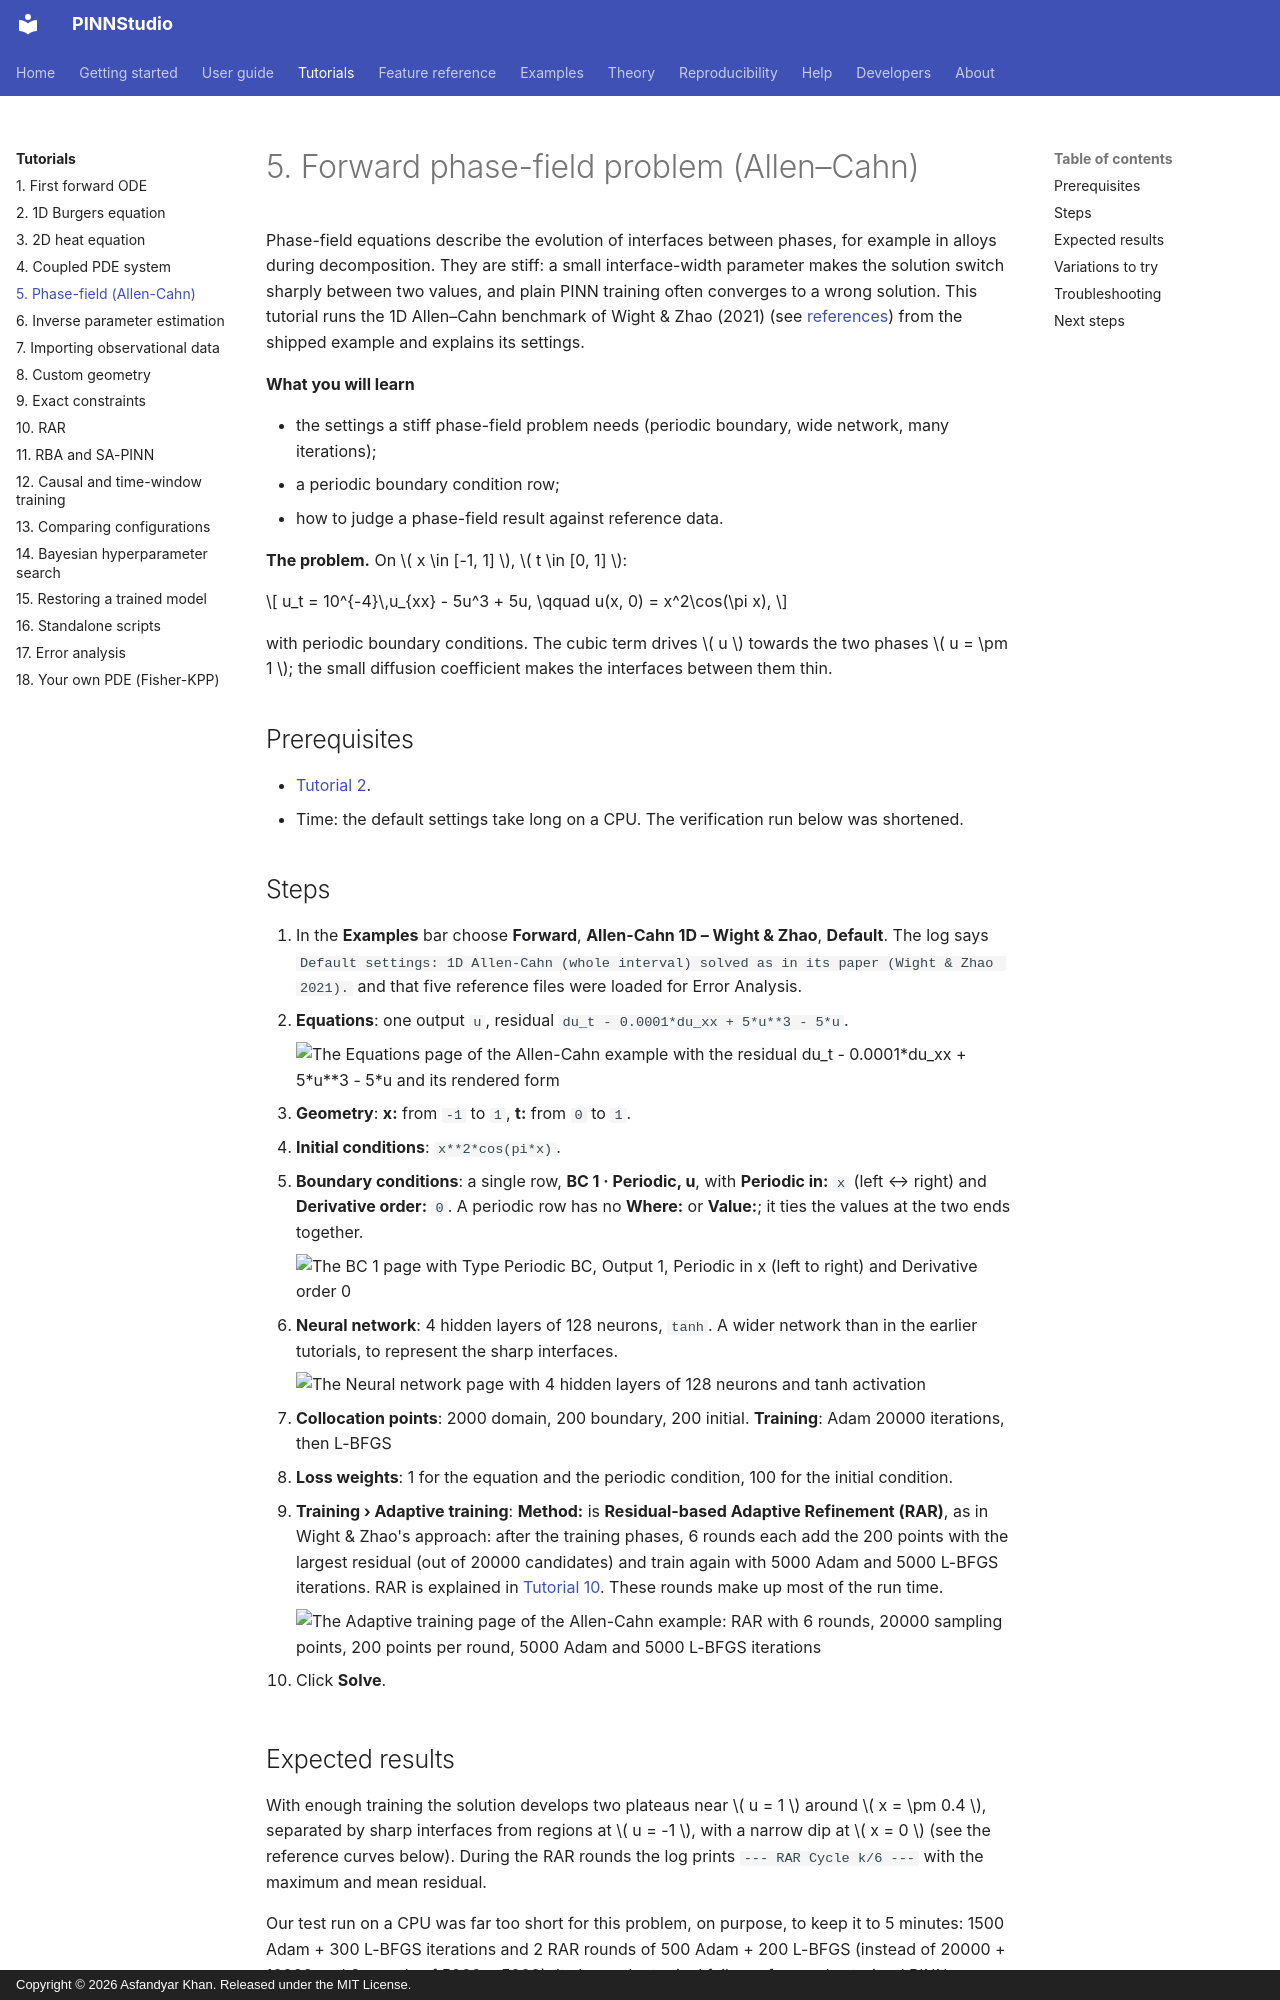

repository: AsfandyarKhan72/PINNStudio · page: tutorials/05-phase-field/index.html · generator: mkdocs · copyright: Copyright © 2026 Asfandyar Khan. Released under the MIT License.

# 5. Forward phase-field problem (Allen–Cahn)

Phase-field equations describe the evolution of interfaces between phases, for example in alloys during
decomposition. They are stiff: a small interface-width parameter makes the solution switch sharply between two
values, and plain PINN training often converges to a wrong solution. This tutorial runs the 1D Allen–Cahn benchmark of
Wight & Zhao (2021) (see [references](../about/references.md)) from the shipped example and explains its settings.

**What you will learn**

- the settings a stiff phase-field problem needs (periodic boundary, wide network, many iterations);
- a periodic boundary condition row;
- how to judge a phase-field result against reference data.

**The problem.** On \( x \in [-1, 1] \), \( t \in [0, 1] \):

\[
u_t = 10^{-4}\,u_{xx} - 5u^3 + 5u, \qquad u(x, 0) = x^2\cos(\pi x),
\]

with periodic boundary conditions. The cubic term drives \( u \) towards the two phases \( u = \pm 1 \); the small
diffusion coefficient makes the interfaces between them thin.

## Prerequisites

- [Tutorial 2](02-burgers.md).
- Time: the default settings take long on a CPU. The verification run below was shortened.

## Steps

1. In the **Examples** bar choose **Forward**, **Allen-Cahn 1D – Wight & Zhao**, **Default**. The log says
   `Default settings: 1D Allen-Cahn (whole interval) solved as in its paper (Wight & Zhao 2021).` and that five
   reference files were loaded for Error Analysis.
2. **Equations**: one output `u`, residual `du_t - 0.0001*du_xx + 5*u**3 - 5*u`.

    ![The Equations page of the Allen-Cahn example with the residual du_t - 0.0001*du_xx + 5*u**3 - 5*u and its rendered form](../assets/screenshots/tut05_equations.png){ .screenshot loading=lazy }

3. **Geometry**: **x:** from `-1` to `1`, **t:** from `0` to `1`.
4. **Initial conditions**: `x**2*cos(pi*x)`.
5. **Boundary conditions**: a single row, **BC 1 · Periodic, u**, with **Periodic in:** `x` (left ↔ right) and
   **Derivative order:** `0`. A periodic row has no **Where:** or **Value:**; it ties the values at the two ends together.

    ![The BC 1 page with Type Periodic BC, Output 1, Periodic in x (left to right) and Derivative order 0](../assets/screenshots/tut05_bc1.png){ .screenshot loading=lazy }

6. **Neural network**: 4 hidden layers of 128 neurons, `tanh`. A wider network than in the earlier tutorials, to
   represent the sharp interfaces.

    ![The Neural network page with 4 hidden layers of 128 neurons and tanh activation](../assets/screenshots/tut05_network.png){ .screenshot loading=lazy }

7. **Collocation points**: 2000 domain, 200 boundary, 200 initial. **Training**: Adam 20000 iterations, then L-BFGS
   10000. **Loss weights**: 1 for the equation and the periodic condition, 100 for the initial condition.
8. **Training › Adaptive training**: **Method:** is **Residual-based Adaptive Refinement (RAR)**, as in Wight & Zhao's
   approach: after the training phases, 6 rounds each add the 200 points with the largest residual (out of 20000
   candidates) and train again with 5000 Adam and 5000 L-BFGS iterations. RAR is explained in
   [Tutorial 10](10-rar.md). These rounds make up most of the run time.

    ![The Adaptive training page of the Allen-Cahn example: RAR with 6 rounds, 20000 sampling points, 200 points per round, 5000 Adam and 5000 L-BFGS iterations](../assets/screenshots/tut05_adaptive.png){ .screenshot loading=lazy }

9. Click **Solve**.
